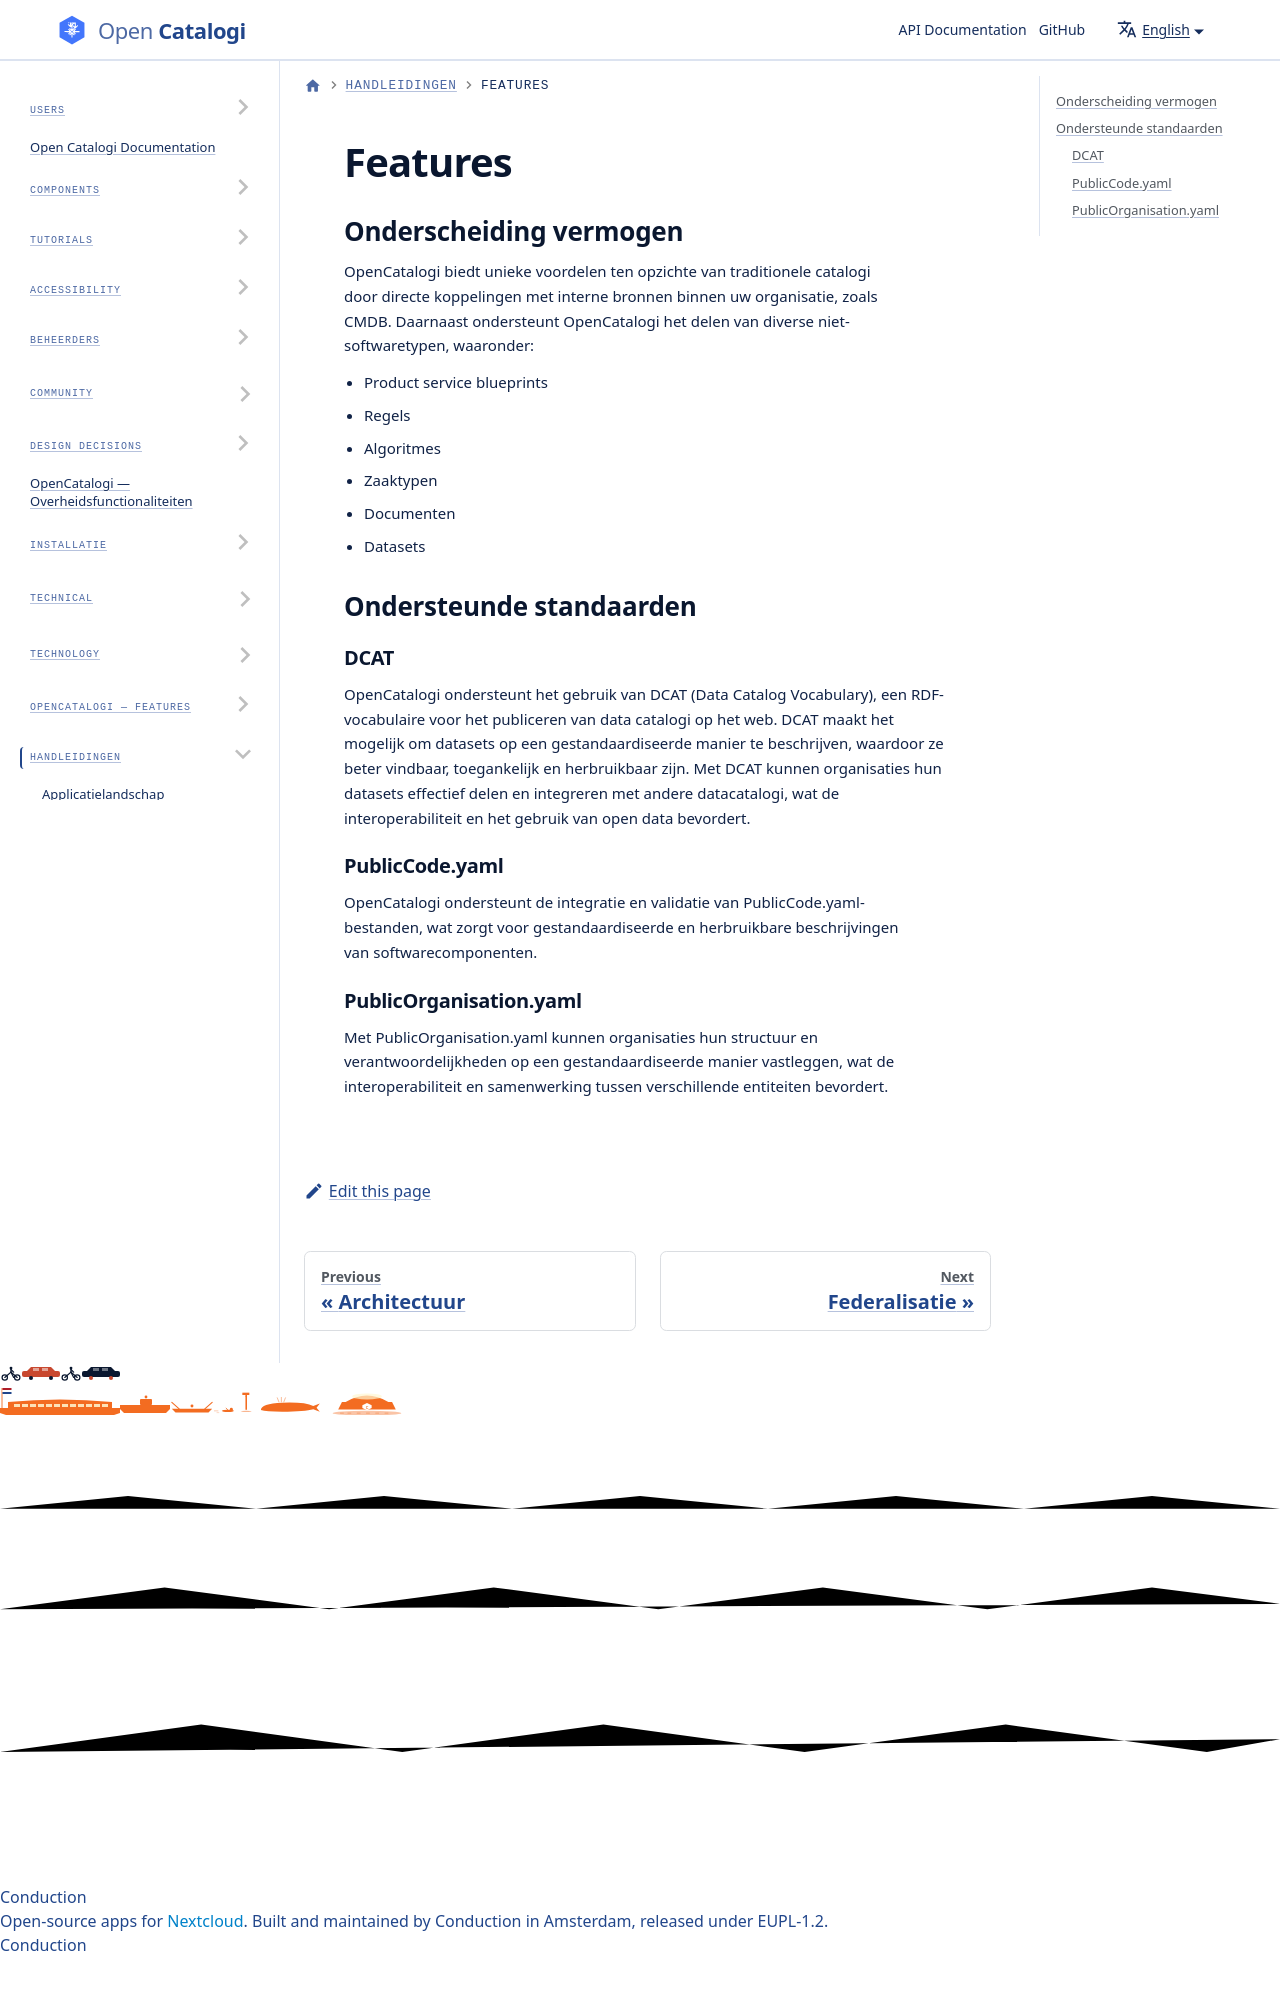

repository: ConductionNL/opencatalogi · page: docs/handleidingen/Features/index.html · generator: docusaurus

# Features

## Onderscheiding vermogen

OpenCatalogi biedt unieke voordelen ten opzichte van traditionele catalogi door directe koppelingen met interne bronnen binnen uw organisatie, zoals CMDB. Daarnaast ondersteunt OpenCatalogi het delen van diverse niet-softwar
